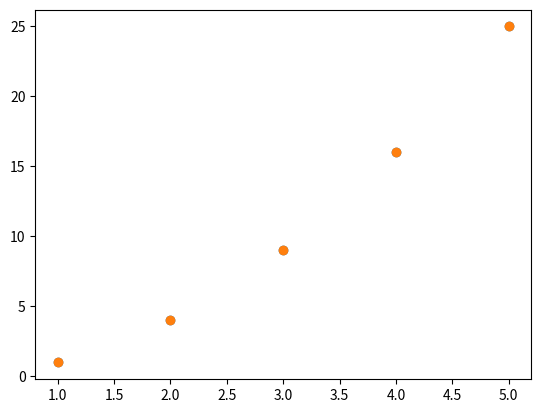
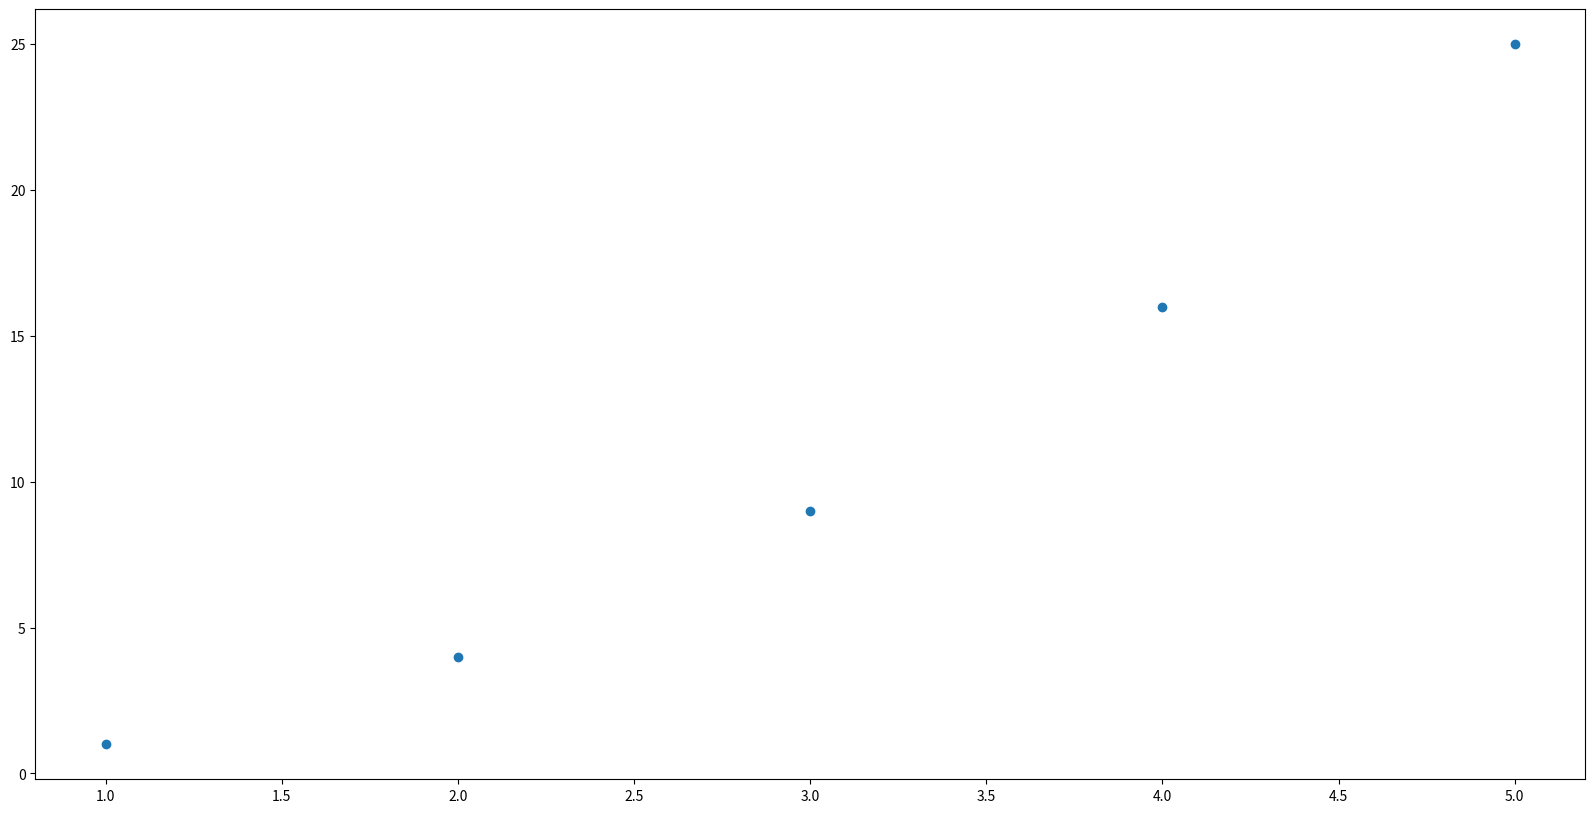
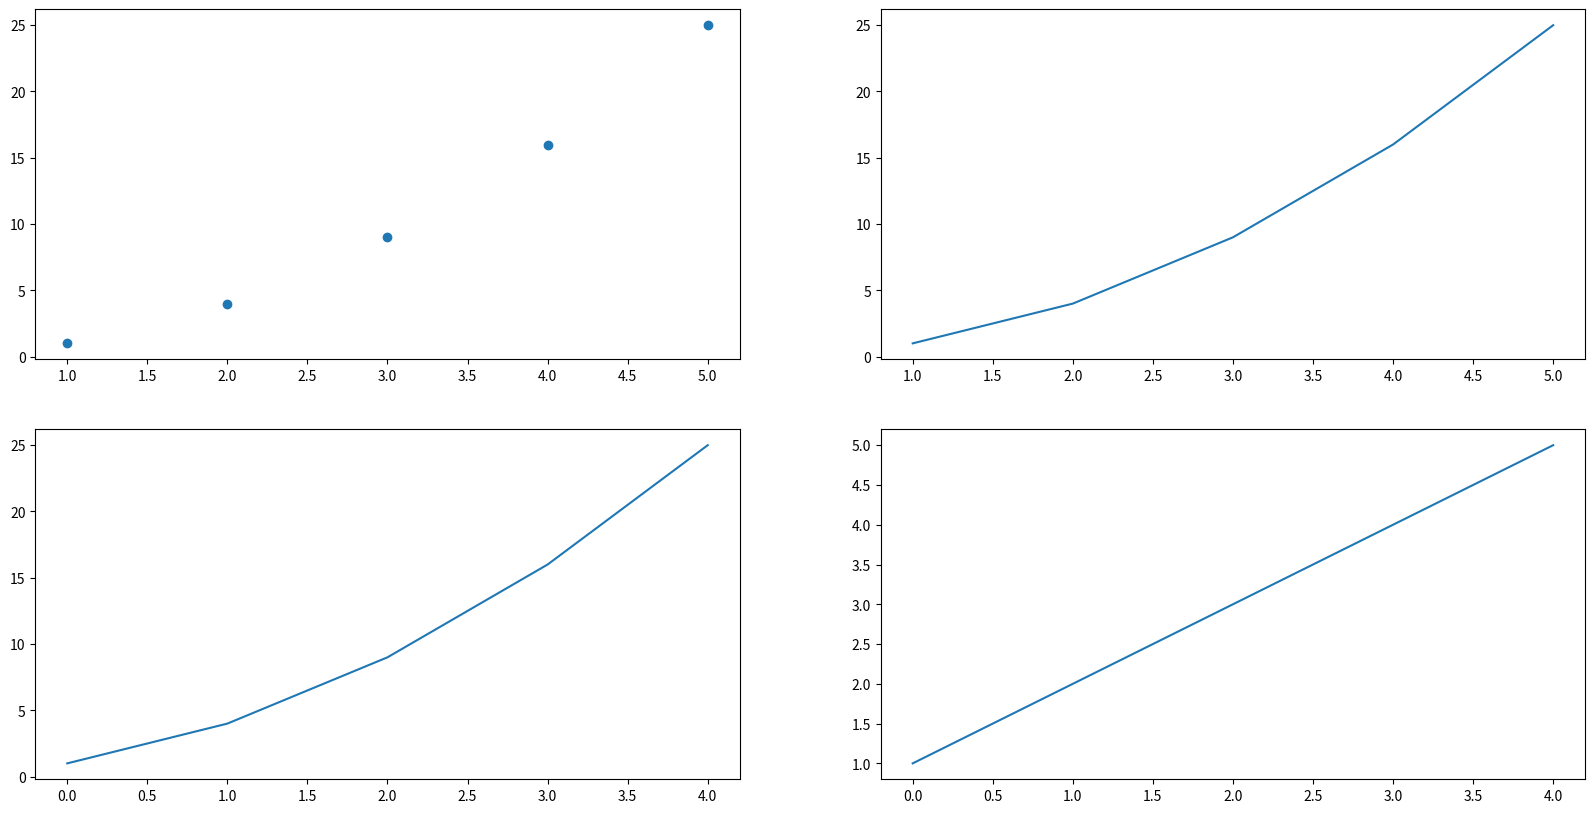
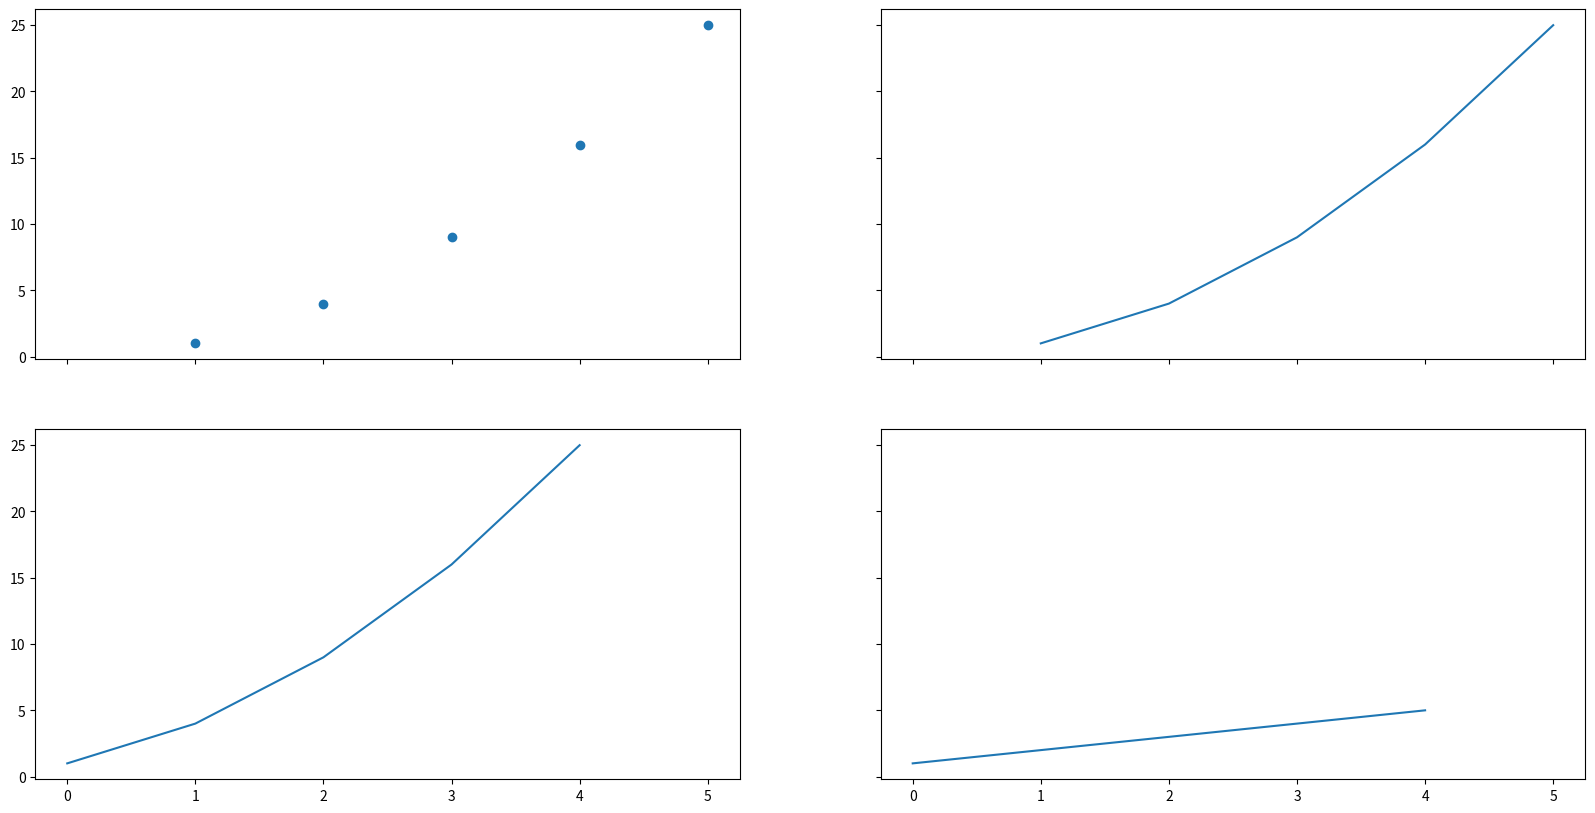
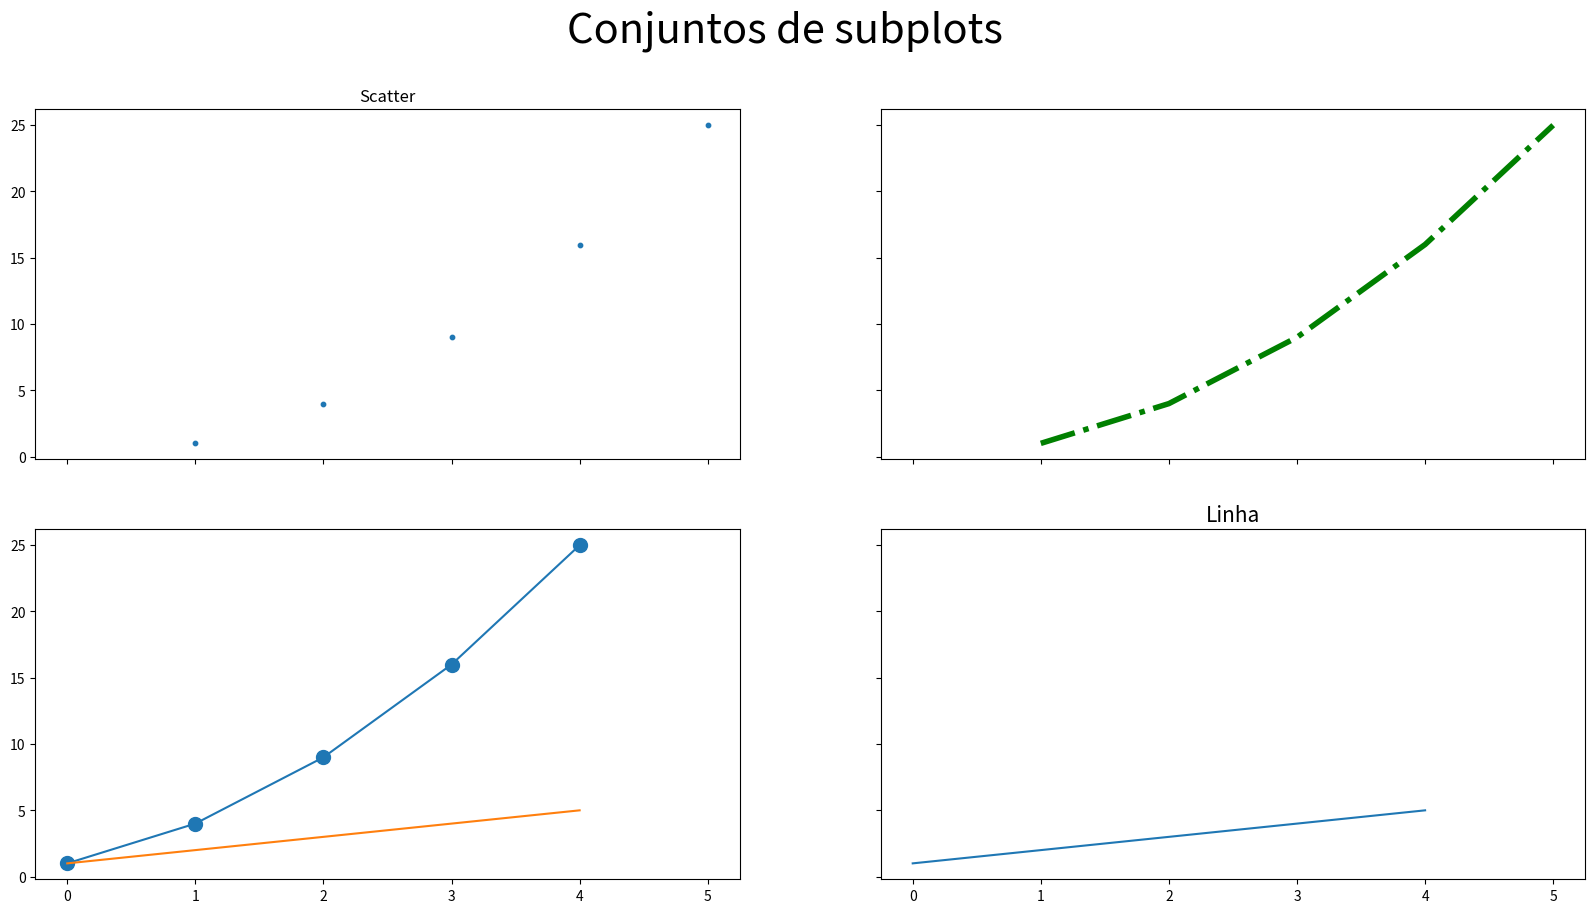

The matplotlib source for these figures, in order:
import numpy as np
import matplotlib.pyplot as plt

x = [1, 2, 3, 4, 5]

y = [1, 4, 9, 16, 25]

x, y

# Antes
plt.scatter(x, y)

# Depois
plt.scatter(x, y);

plt.figure(figsize=(20, 10))
plt.scatter(x, y)

plt.subplots(2, 2);
plt.tight_layout()

fig, axes = plt.subplots(2, 2)
fig.set_figwidth(20)
fig.set_figheight(10)
axes[0, 0].scatter(x, y)
axes[0, 1].plot(x, y)
axes[1, 0].plot(y)
axes[1, 1].plot(x);

fig, axes = plt.subplots(2, 2, sharex=True, sharey=True, figsize=(20, 10))
#print(axes)
axes[0, 0].scatter(x, y)
axes[0, 1].plot(x, y)
axes[1, 0].plot(y)
axes[1, 1].plot(x);

fig, ((ax1, ax2), (ax3, ax4)) = plt.subplots(2, 2, sharex=True, sharey=True, figsize=(20, 10))
#print(axes)
ax1.scatter(x, y, marker='o', s=10)
ax1.set_title('Scatter')

ax2.plot(x, y, color='green', linestyle='-.', linewidth=4)

ax3.plot(y, marker='o', markersize=10)
ax3.plot(x)


ax4.plot(x)
ax4.set_title('Linha', fontsize=15)

fig.suptitle('Conjuntos de subplots', fontsize=30);

